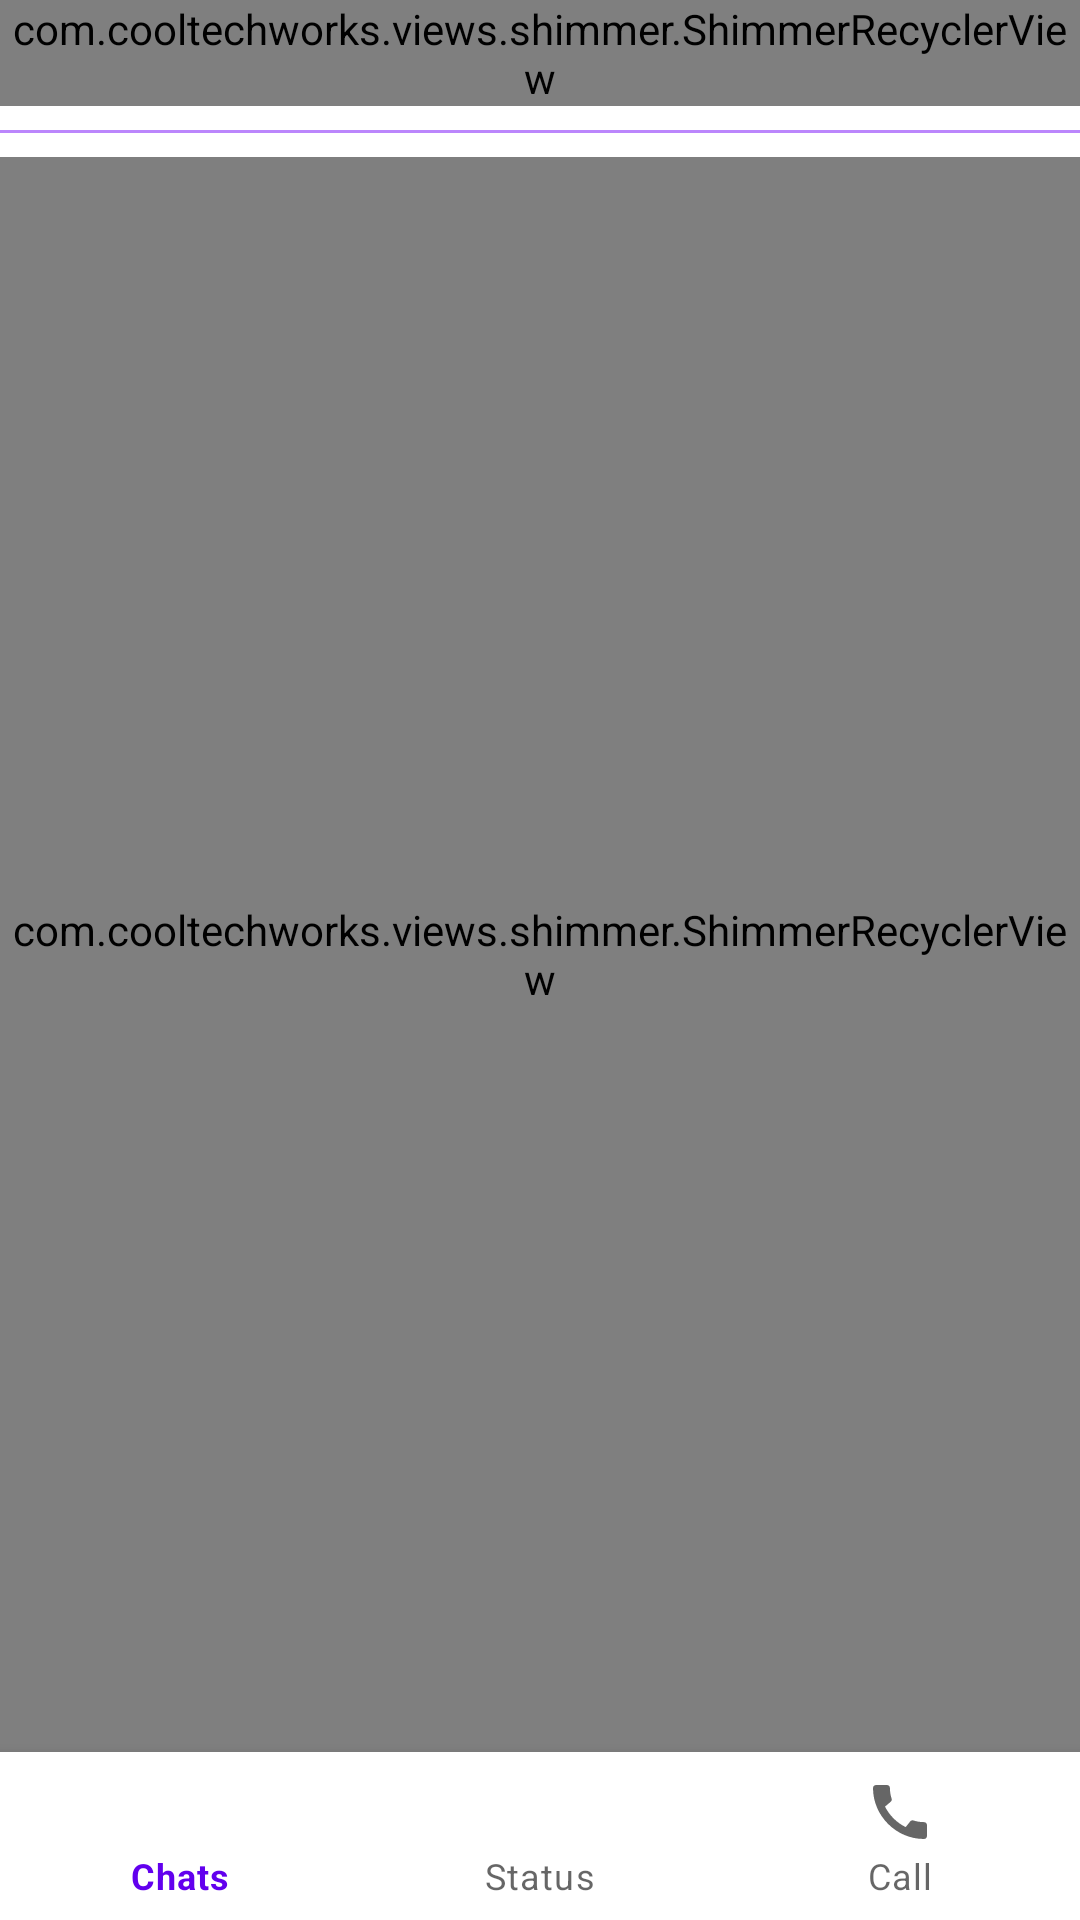

Reconstruct the res/layout file that produces this screen, plus the resources it refers to.
<!-- AndroidManifest.xml: application theme Theme.WhatsAppNewChattingApp -->
<!-- res/layout/activity_main.xml -->
<?xml version="1.0" encoding="utf-8"?>
<androidx.constraintlayout.widget.ConstraintLayout xmlns:android="http://schemas.android.com/apk/res/android"
    xmlns:app="http://schemas.android.com/apk/res-auto"
    xmlns:tools="http://schemas.android.com/tools"
    android:layout_width="match_parent"
    android:layout_height="match_parent"
    tools:context=".Activities.MainActivity">

    <ImageView
        android:id="@+id/backgroundImage"
        android:layout_width="0dp"
        android:layout_height="0dp"
        android:scaleType="centerCrop"
        app:layout_constraintBottom_toTopOf="@+id/bottomNavigationView"
        app:layout_constraintEnd_toEndOf="parent"
        app:layout_constraintStart_toStartOf="parent"
        app:layout_constraintTop_toTopOf="parent"
         />

    <com.google.android.material.bottomnavigation.BottomNavigationView
        android:id="@+id/bottomNavigationView"
        android:layout_width="match_parent"
        android:layout_height="wrap_content"
        android:elevation="30dp"
        app:layout_constraintBottom_toBottomOf="parent"
        app:layout_constraintEnd_toEndOf="parent"
        app:layout_constraintStart_toStartOf="parent"
        app:menu="@menu/menu" />

    <com.cooltechworks.views.shimmer.ShimmerRecyclerView
        android:id="@+id/recyclerView"
        android:layout_width="match_parent"
        android:layout_height="0dp"
        android:layout_marginTop="8dp"
        app:shimmer_demo_child_count="10"
        app:shimmer_demo_grid_child_count="2"
        app:shimmer_demo_layout="@layout/demo_layout"
        app:shimmer_demo_layout_manager_type="linear_vertical"
        app:shimmer_demo_angle="20"
        app:layoutManager="androidx.recyclerview.widget.LinearLayoutManager"
        app:layout_constraintBottom_toTopOf="@+id/bottomNavigationView"
        app:layout_constraintEnd_toEndOf="parent"
        app:layout_constraintStart_toStartOf="parent"
        app:layout_constraintTop_toBottomOf="@+id/view1"
        tools:listitem="@layout/row_conversation" />

    <com.cooltechworks.views.shimmer.ShimmerRecyclerView
        android:id="@+id/statusList"
        android:layout_width="match_parent"
        android:layout_height="wrap_content"
        app:layout_constraintEnd_toEndOf="parent"
        app:layout_constraintStart_toStartOf="parent"
        app:layout_constraintTop_toTopOf="parent"
        app:shimmer_demo_child_count="10"
        app:shimmer_demo_grid_child_count="2"
        app:shimmer_demo_layout="@layout/demo_status"
        app:shimmer_demo_layout_manager_type="linear_horizontal"
        app:shimmer_demo_angle="20"
        app:layoutManager="androidx.recyclerview.widget.LinearLayoutManager"
        />

    <View
        android:id="@+id/view1"
        android:layout_width="wrap_content"
        android:layout_height="1dp"
        android:layout_marginTop="8dp"
        android:background="@color/purple_200"
        app:layout_constraintEnd_toEndOf="parent"
        app:layout_constraintStart_toStartOf="parent"
        app:layout_constraintTop_toBottomOf="@id/statusList" />
</androidx.constraintlayout.widget.ConstraintLayout>
<!-- res/layout/demo_layout.xml (included above) -->
<?xml version="1.0" encoding="utf-8"?>
<LinearLayout xmlns:android="http://schemas.android.com/apk/res/android"
    android:layout_width="match_parent"
    android:layout_height="wrap_content"
    android:orientation="horizontal">

    <View
        android:id="@+id/view2"
        android:layout_width="48dp"
        android:layout_height="48dp"
        android:background="@drawable/circle_bg" />

    <LinearLayout
        android:layout_width="match_parent"
        android:layout_height="wrap_content"
        android:layout_marginLeft="10dp"
        android:layout_marginRight="10dp"
        android:orientation="vertical">

        <View
            android:id="@+id/view3"
            android:layout_width="match_parent"
            android:layout_height="15dp"
            android:layout_margin="10dp"
            android:background="#574C4C" />

        <View
            android:id="@+id/view4"
            android:layout_width="match_parent"
            android:layout_height="7dp"
            android:layout_margin="10dp"
            android:background="#4B4343" />
    </LinearLayout>
</LinearLayout>
<!-- res/layout/row_conversation.xml (included above) -->
<?xml version="1.0" encoding="utf-8"?>
<androidx.constraintlayout.widget.ConstraintLayout xmlns:android="http://schemas.android.com/apk/res/android"
    xmlns:app="http://schemas.android.com/apk/res-auto"
    xmlns:tools="http://schemas.android.com/tools"
    android:layout_width="match_parent"
    android:layout_height="wrap_content"
    android:background="?selectableItemBackground"
    android:padding="10dp">


    <de.hdodenhof.circleimageview.CircleImageView
        android:id="@+id/imageProfile"
        android:layout_width="50dp"
        android:layout_height="50dp"
        android:src="@drawable/avatar"
        app:layout_constraintStart_toStartOf="parent"
        app:layout_constraintTop_toTopOf="parent" />

    <TextView
        android:id="@+id/userName"
        android:layout_width="wrap_content"
        android:layout_height="wrap_content"
        android:layout_marginStart="8dp"
        android:text="Sample Name"
        android:textSize="16sp"
        android:textStyle="bold"
        app:layout_constraintStart_toEndOf="@+id/imageProfile"
        app:layout_constraintTop_toTopOf="@+id/imageProfile" />

    <TextView
        android:id="@+id/lastMsg"
        android:layout_width="wrap_content"
        android:layout_height="wrap_content"
        android:text="Tap to Chat"
        android:textSize="14sp"
        app:layout_constraintStart_toStartOf="@+id/userName"
        app:layout_constraintTop_toBottomOf="@+id/userName" />

    <TextView
        android:id="@+id/msgTime"
        android:layout_width="wrap_content"
        android:layout_height="wrap_content"
        android:layout_marginTop="8dp"
        android:layout_marginEnd="8dp"
        android:text="06:00 PM"
        android:textSize="12sp"
        app:layout_constraintEnd_toEndOf="parent"
        app:layout_constraintTop_toTopOf="parent" />

    <View
        android:id="@+id/view"
        android:layout_width="0dp"
        android:layout_height="1dp"
        android:layout_marginTop="16dp"
        android:background="#4A3636"
        app:layout_constraintEnd_toEndOf="parent"
        app:layout_constraintStart_toStartOf="parent"
        app:layout_constraintTop_toBottomOf="@+id/imageProfile" />

</androidx.constraintlayout.widget.ConstraintLayout>
<!-- res/layout/demo_status.xml (included above) -->
<?xml version="1.0" encoding="utf-8"?>
<LinearLayout xmlns:android="http://schemas.android.com/apk/res/android"
    android:layout_width="wrap_content"
    android:padding="5dp"
    android:layout_height="wrap_content">


    <View
        android:id="@+id/view5"
        android:layout_width="48dp"
        android:layout_height="48dp"
        android:background="@drawable/circle_bg" />
</LinearLayout>
<!-- resources referenced by this layout -->
<resources>
  <color name="purple_200">#FFBB86FC</color>
  <!-- drawable circle_bg (drawable) -->
  <?xml version="1.0" encoding="utf-8"?>
  <shape  android:shape="oval" xmlns:android="http://schemas.android.com/apk/res/android">
  <solid android:color="@color/brown"/>
  </shape>
  <style name="Theme.WhatsAppNewChattingApp" parent="Theme.MaterialComponents.DayNight.DarkActionBar">
          
          <item name="colorPrimary">@color/purple_500</item>
          <item name="colorPrimaryVariant">@color/purple_700</item>
          <item name="colorOnPrimary">@color/white</item>
          
          <item name="colorSecondary">@color/teal_200</item>
          <item name="colorSecondaryVariant">@color/teal_700</item>
          <item name="colorOnSecondary">@color/black</item>
          
          <item name="android:statusBarColor" tools:targetApi="l">?attr/colorPrimaryVariant</item>
          
      </style>
  <color name="brown">#D2C3A3</color>
  <color name="purple_500">#FF6200EE</color>
  <color name="purple_700">#FF3700B3</color>
  <color name="white">#FFFFFFFF</color>
  <color name="teal_200">#FF03DAC5</color>
  <color name="teal_700">#FF018786</color>
  <color name="black">#FF000000</color>
</resources>
